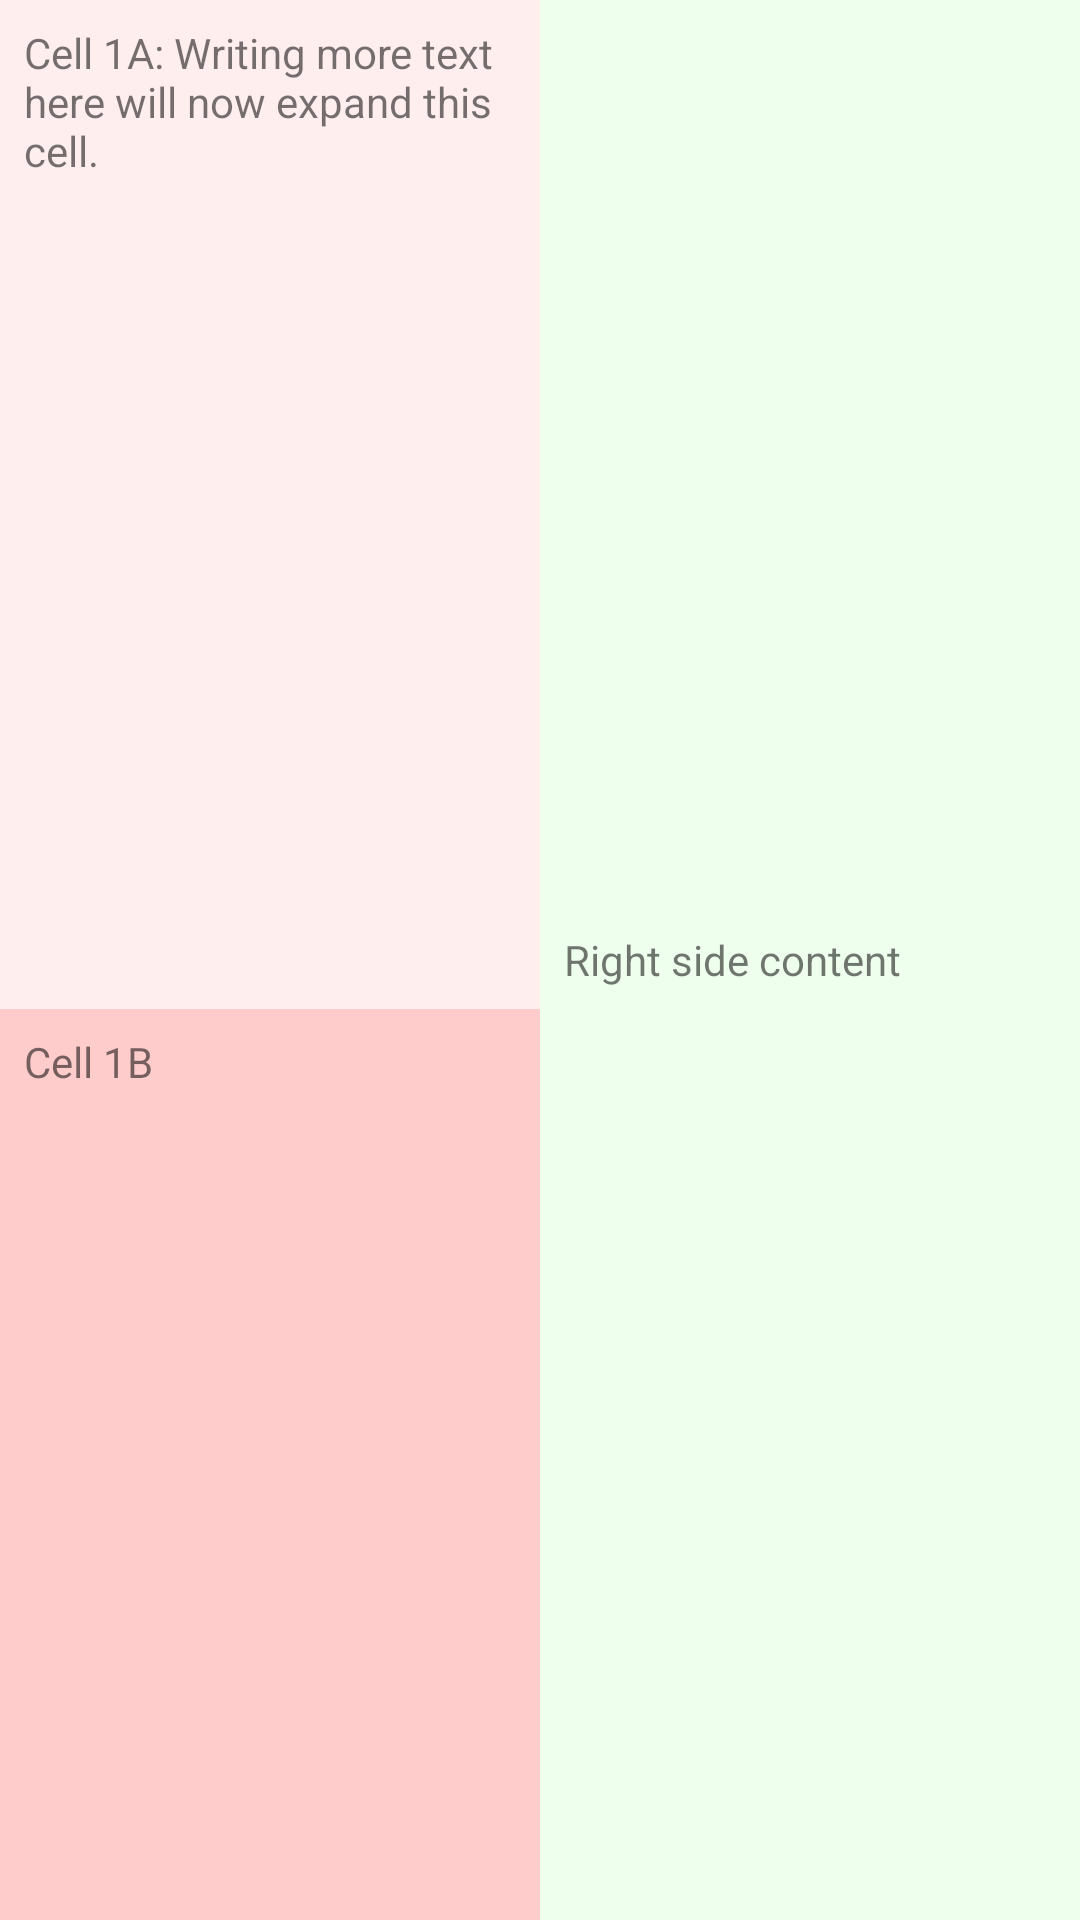

The Android layout XML behind this screen, and the referenced resources:
<!-- AndroidManifest.xml: application theme Theme.Rctschedule -->
<!-- res/layout/test.xml -->
<?xml version="1.0" encoding="utf-8"?>
<LinearLayout
    xmlns:android="http://schemas.android.com/apk/res/android"

android:layout_width="match_parent"
android:layout_height="wrap_content"
android:orientation="horizontal">


<LinearLayout
    android:layout_width="0dp"
    android:layout_height="match_parent"
    android:layout_weight="1"
    android:orientation="vertical">

    <TextView
        android:id="@+id/cell_1a"
        android:layout_width="match_parent"
        android:layout_height="wrap_content"
        android:layout_weight="1"
        android:text="Cell 1A: Writing more text here will now expand this cell."
        android:background="#FFEEEE"
        android:padding="8dp" />

    <TextView
        android:id="@+id/cell_1b"
        android:layout_width="match_parent"
        android:layout_height="wrap_content"
        android:layout_weight="1"
        android:text="Cell 1B"
        android:background="#FFCCCC"
        android:padding="8dp" />
</LinearLayout>


<LinearLayout
    android:layout_width="0dp"
    android:layout_height="match_parent"
    android:layout_weight="1"
    android:orientation="vertical">

    <TextView
        android:id="@+id/cell_2"
        android:layout_width="match_parent"
        android:layout_height="match_parent"
        android:text="Right side content"
        android:background="#EEFFEE"
        android:padding="8dp"
        android:gravity="center_vertical" />
</LinearLayout>
</LinearLayout>
<!-- resources referenced by this layout -->
<resources>
  <style name="Theme.Rctschedule" parent="Theme.MaterialComponents.DayNight.DarkActionBar">
          
          <item name="colorPrimary">@color/purple_500</item>
          <item name="colorPrimaryVariant">@color/purple_700</item>
          <item name="colorOnPrimary">@color/white</item>
          
          <item name="colorSecondary">@color/teal_200</item>
          <item name="colorSecondaryVariant">@color/teal_700</item>
          <item name="colorOnSecondary">@color/black</item>
          
          <item name="android:statusBarColor">?attr/colorPrimaryVariant</item>
          
      </style>
  <!-- not gathered from this repository: default colours our renderer supplied (Android Studio template values) -->
  <color name="purple_500">#FF6200EE</color>
  <color name="purple_700">#FF3700B3</color>
  <color name="teal_200">#FF03DAC5</color>
  <color name="teal_700">#FF018786</color>
  <color name="black">#FF000000</color>
  <color name="white">#FFFFFFFF</color>
</resources>
